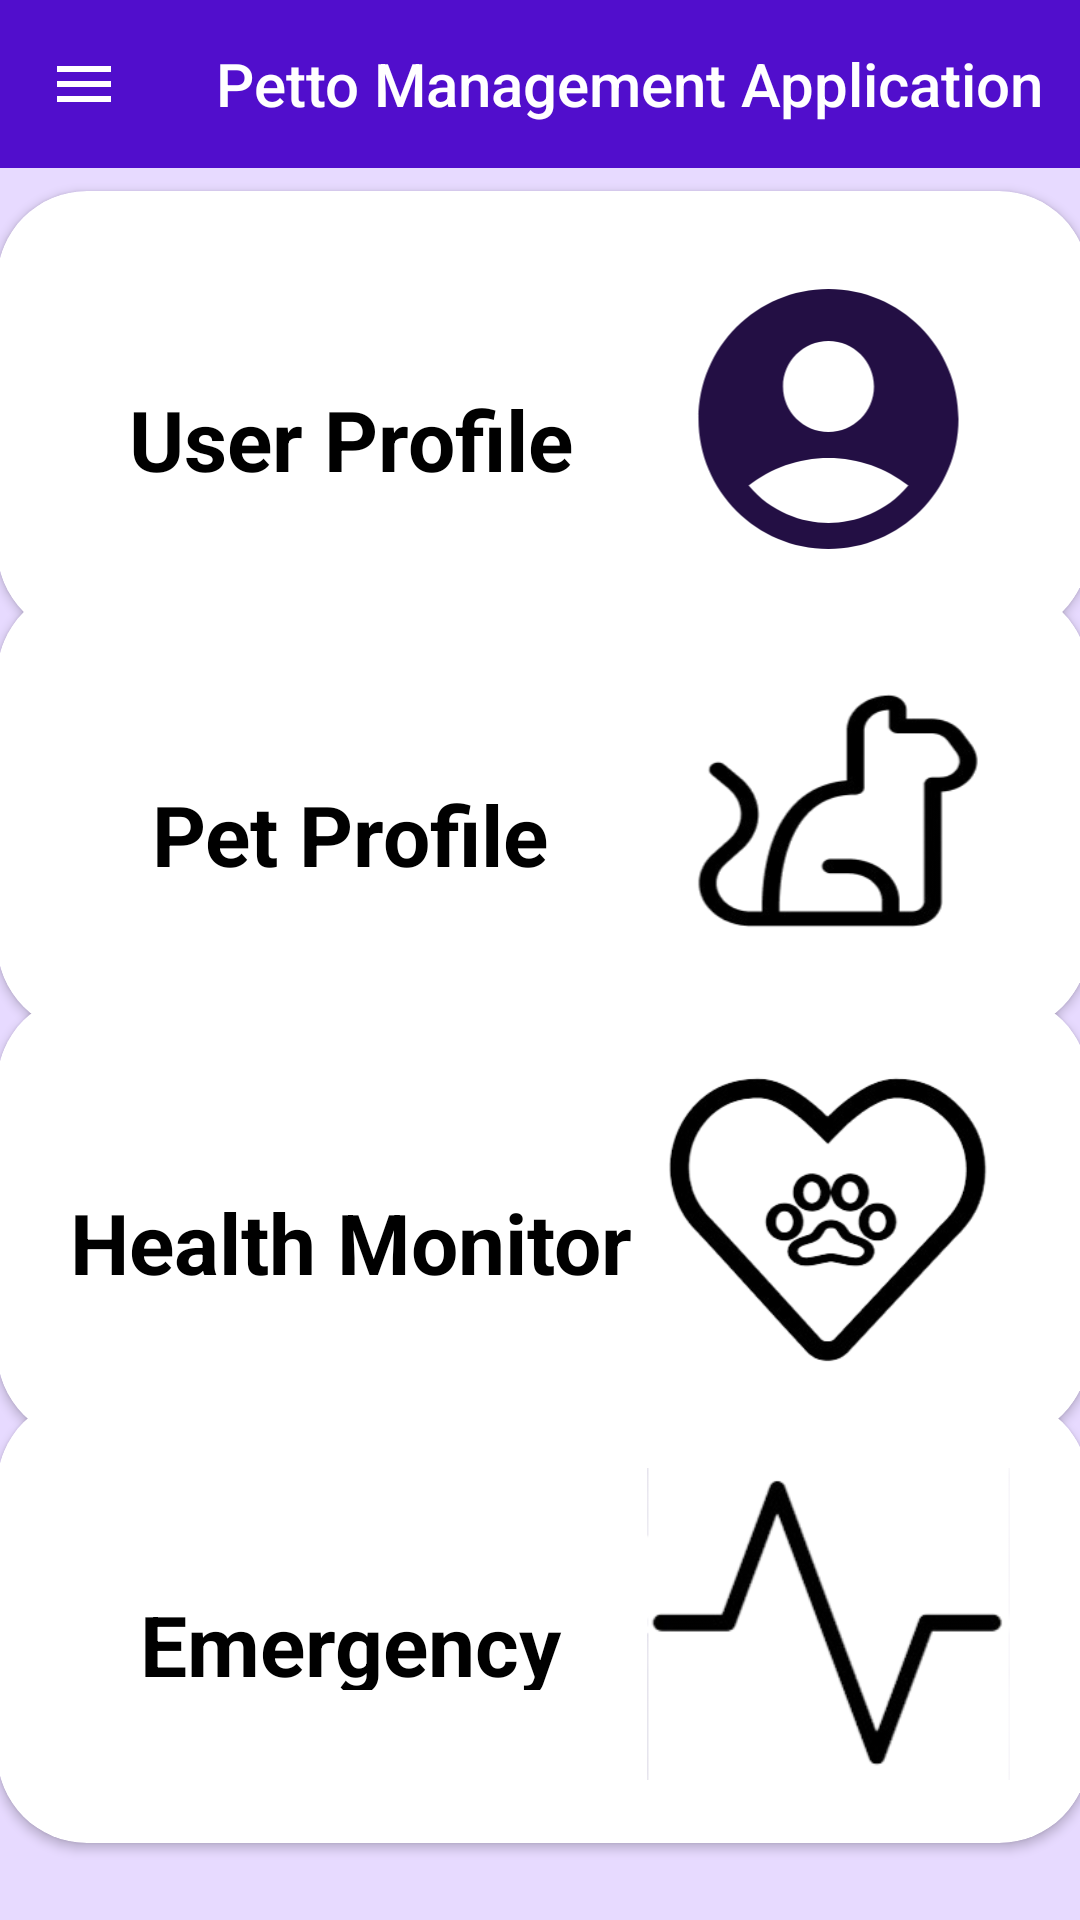

Produce the Android XML layout that renders to this screen, including the resource entries it uses.
<!-- AndroidManifest.xml: application theme Theme.PettoManagementSystem -->
<!-- res/layout/activity_home.xml -->
<?xml version="1.0" encoding="utf-8"?>
<androidx.constraintlayout.widget.ConstraintLayout xmlns:android="http://schemas.android.com/apk/res/android"
    xmlns:app="http://schemas.android.com/apk/res-auto"
    xmlns:tools="http://schemas.android.com/tools"
    android:layout_width="match_parent"
    android:layout_height="match_parent"
    android:background="@color/lpurple"
    tools:context=".HomeActivity">

    <androidx.appcompat.widget.Toolbar
        android:id="@+id/toolbar"
        android:layout_width="match_parent"
        android:layout_height="?attr/actionBarSize"
        android:background="@color/dpurple"
        android:minHeight="?attr/actionBarSize"
        android:theme="?attr/actionBarTheme"
        app:layout_constraintBottom_toBottomOf="parent"
        app:layout_constraintEnd_toEndOf="parent"
        app:layout_constraintHorizontal_bias="0.0"
        app:layout_constraintStart_toStartOf="parent"
        app:layout_constraintTop_toTopOf="parent"
        app:layout_constraintVertical_bias="0.0"
        app:navigationIcon="@drawable/baseline_sidemenu"
        app:title="Petto Management Application"
        app:titleTextColor="@android:color/white"
        tools:layout_editor_absoluteX="1dp"
        tools:layout_editor_absoluteY="1dp"/>

    <androidx.cardview.widget.CardView
        android:id="@+id/userprofile_card"
        android:layout_width="364dp"
        android:layout_height="149dp"
        app:cardCornerRadius="30dp"
        app:layout_constraintBottom_toBottomOf="parent"
        app:layout_constraintEnd_toEndOf="parent"
        app:layout_constraintHorizontal_bias="0.34"
        app:layout_constraintStart_toStartOf="parent"
        app:layout_constraintTop_toTopOf="parent"
        app:layout_constraintVertical_bias="0.13">

        <LinearLayout
            android:id="@+id/userprofile_layout"
            android:layout_width="367dp"
            android:layout_height="155dp"
            android:layout_gravity="center_horizontal"
            android:orientation="horizontal"
            android:padding="24dp">

            <TextView
                android:id="@+id/userprofile_title"
                android:layout_width="190dp"
                android:layout_height="114dp"
                android:paddingVertical="40dp"
                android:text="User Profile"
                android:textAlignment="center"
                android:textColor="@color/black"
                android:textSize="28sp"
                android:textStyle="bold" />

            <ImageView
                android:id="@+id/userprofile_icon"
                android:layout_width="119dp"
                android:layout_height="104dp"
                android:layout_weight="1"
                android:contentDescription="Account"
                app:srcCompat="@drawable/baseline_account" />
        </LinearLayout>
    </androidx.cardview.widget.CardView>

    <androidx.cardview.widget.CardView
        android:id="@+id/pet_card"
        android:layout_width="364dp"
        android:layout_height="149dp"
        app:cardCornerRadius="30dp"
        app:layout_constraintBottom_toBottomOf="parent"
        app:layout_constraintEnd_toEndOf="parent"
        app:layout_constraintHorizontal_bias="0.34"
        app:layout_constraintStart_toStartOf="parent"
        app:layout_constraintTop_toTopOf="parent"
        app:layout_constraintVertical_bias="0.398">

        <LinearLayout
            android:id="@+id/pet_layout"
            android:layout_width="367dp"
            android:layout_height="155dp"
            android:layout_gravity="center_horizontal"
            android:orientation="horizontal"
            android:padding="24dp">

            <TextView
                android:id="@+id/pet_title"
                android:layout_width="190dp"
                android:layout_height="114dp"
                android:paddingVertical="40dp"
                android:text="Pet Profile"
                android:textAlignment="center"
                android:textColor="@color/black"
                android:textSize="28sp"
                android:textStyle="bold" />

            <ImageView
                android:id="@+id/pet_icon"
                android:layout_width="119dp"
                android:layout_height="104dp"
                android:layout_weight="1"
                android:contentDescription="Account"
                app:srcCompat="@drawable/peticon" />
        </LinearLayout>
    </androidx.cardview.widget.CardView>

    <androidx.cardview.widget.CardView
        android:id="@+id/health_card"
        android:layout_width="364dp"
        android:layout_height="149dp"
        app:cardCornerRadius="30dp"
        app:layout_constraintBottom_toBottomOf="parent"
        app:layout_constraintEnd_toEndOf="parent"
        app:layout_constraintHorizontal_bias="0.34"
        app:layout_constraintStart_toStartOf="parent"
        app:layout_constraintTop_toTopOf="parent"
        app:layout_constraintVertical_bias="0.675">

        <LinearLayout
            android:id="@+id/health_layout"
            android:layout_width="367dp"
            android:layout_height="155dp"
            android:layout_gravity="center_horizontal"
            android:orientation="horizontal"
            android:padding="24dp">

            <TextView
                android:id="@+id/health_title"
                android:layout_width="190dp"
                android:layout_height="114dp"
                android:paddingVertical="40dp"
                android:text="Health Monitor"
                android:textAlignment="center"
                android:textColor="@color/black"
                android:textSize="28sp"
                android:textStyle="bold" />

            <ImageView
                android:id="@+id/health_icon"
                android:layout_width="119dp"
                android:layout_height="104dp"
                android:layout_weight="1"
                android:contentDescription="Account"
                app:srcCompat="@drawable/healthmonitoricon" />

        </LinearLayout>
    </androidx.cardview.widget.CardView>

    <androidx.cardview.widget.CardView
        android:id="@+id/emergency_card"
        android:layout_width="364dp"
        android:layout_height="149dp"
        app:cardCornerRadius="30dp"
        app:layout_constraintBottom_toBottomOf="parent"
        app:layout_constraintEnd_toEndOf="parent"
        app:layout_constraintHorizontal_bias="0.34"
        app:layout_constraintStart_toStartOf="parent"
        app:layout_constraintTop_toTopOf="parent"
        app:layout_constraintVertical_bias="0.948">

        <LinearLayout
            android:id="@+id/emergency_layout"
            android:layout_width="367dp"
            android:layout_height="155dp"
            android:layout_gravity="center_horizontal"
            android:orientation="horizontal"
            android:padding="24dp">

            <TextView
                android:id="@+id/emergency_title"
                android:layout_width="190dp"
                android:layout_height="114dp"
                android:paddingVertical="40dp"
                android:text="Emergency"
                android:textAlignment="center"
                android:textColor="@color/black"
                android:textSize="28sp"
                android:textStyle="bold" />

            <ImageView
                android:id="@+id/emergency_icon"
                android:layout_width="119dp"
                android:layout_height="104dp"
                android:layout_weight="1"
                android:contentDescription="Account"
                app:srcCompat="@drawable/emergencyicon" />
        </LinearLayout>
    </androidx.cardview.widget.CardView>


</androidx.constraintlayout.widget.ConstraintLayout>
<!-- resources referenced by this layout -->
<resources>
  <color name="black">#FF000000</color>
  <color name="dpurple">#510ECC</color>
  <color name="lpurple">#E7DAFF</color>
  <!-- drawable baseline_account (drawable) -->
  <?xml version="1.0" encoding="utf-8"?>
  <vector android:height="24dp" android:tint="#230F44"
      android:viewportHeight="24" android:viewportWidth="24"
      android:width="24dp" xmlns:android="http://schemas.android.com/apk/res/android">
      <path android:fillColor="@android:color/white" android:pathData="M12,2C6.48,2 2,6.48 2,12s4.48,10 10,10s10,-4.48 10,-10S17.52,2 12,2zM12,6c1.93,0 3.5,1.57 3.5,3.5S13.93,13 12,13s-3.5,-1.57 -3.5,-3.5S10.07,6 12,6zM12,20c-2.03,0 -4.43,-0.82 -6.14,-2.88C7.55,15.8 9.68,15 12,15s4.45,0.8 6.14,2.12C16.43,19.18 14.03,20 12,20z"/>
  </vector>
  <!-- drawable baseline_sidemenu (drawable) -->
  <?xml version="1.0" encoding="utf-8"?>
  <vector android:height="24dp" android:tint="#FFFFFF"
      android:viewportHeight="24" android:viewportWidth="24"
      android:width="24dp" xmlns:android="http://schemas.android.com/apk/res/android">
      <path android:fillColor="@android:color/black" android:pathData="M3,18h18v-2L3,16v2zM3,13h18v-2L3,11v2zM3,6v2h18L21,6L3,6z"/>
  </vector>
  <!-- drawable emergencyicon: png bitmap (drawable, 14126 bytes) -->
  <!-- drawable healthmonitoricon: png bitmap (drawable, 30559 bytes) -->
  <!-- drawable peticon: png bitmap (drawable, 15238 bytes) -->
  <style name="Theme.PettoManagementSystem" parent="Base.Theme.PettoManagementSystem" />
  <style name="Base.Theme.PettoManagementSystem" parent="Theme.AppCompat.DayNight.NoActionBar">
          
          
      </style>
</resources>
